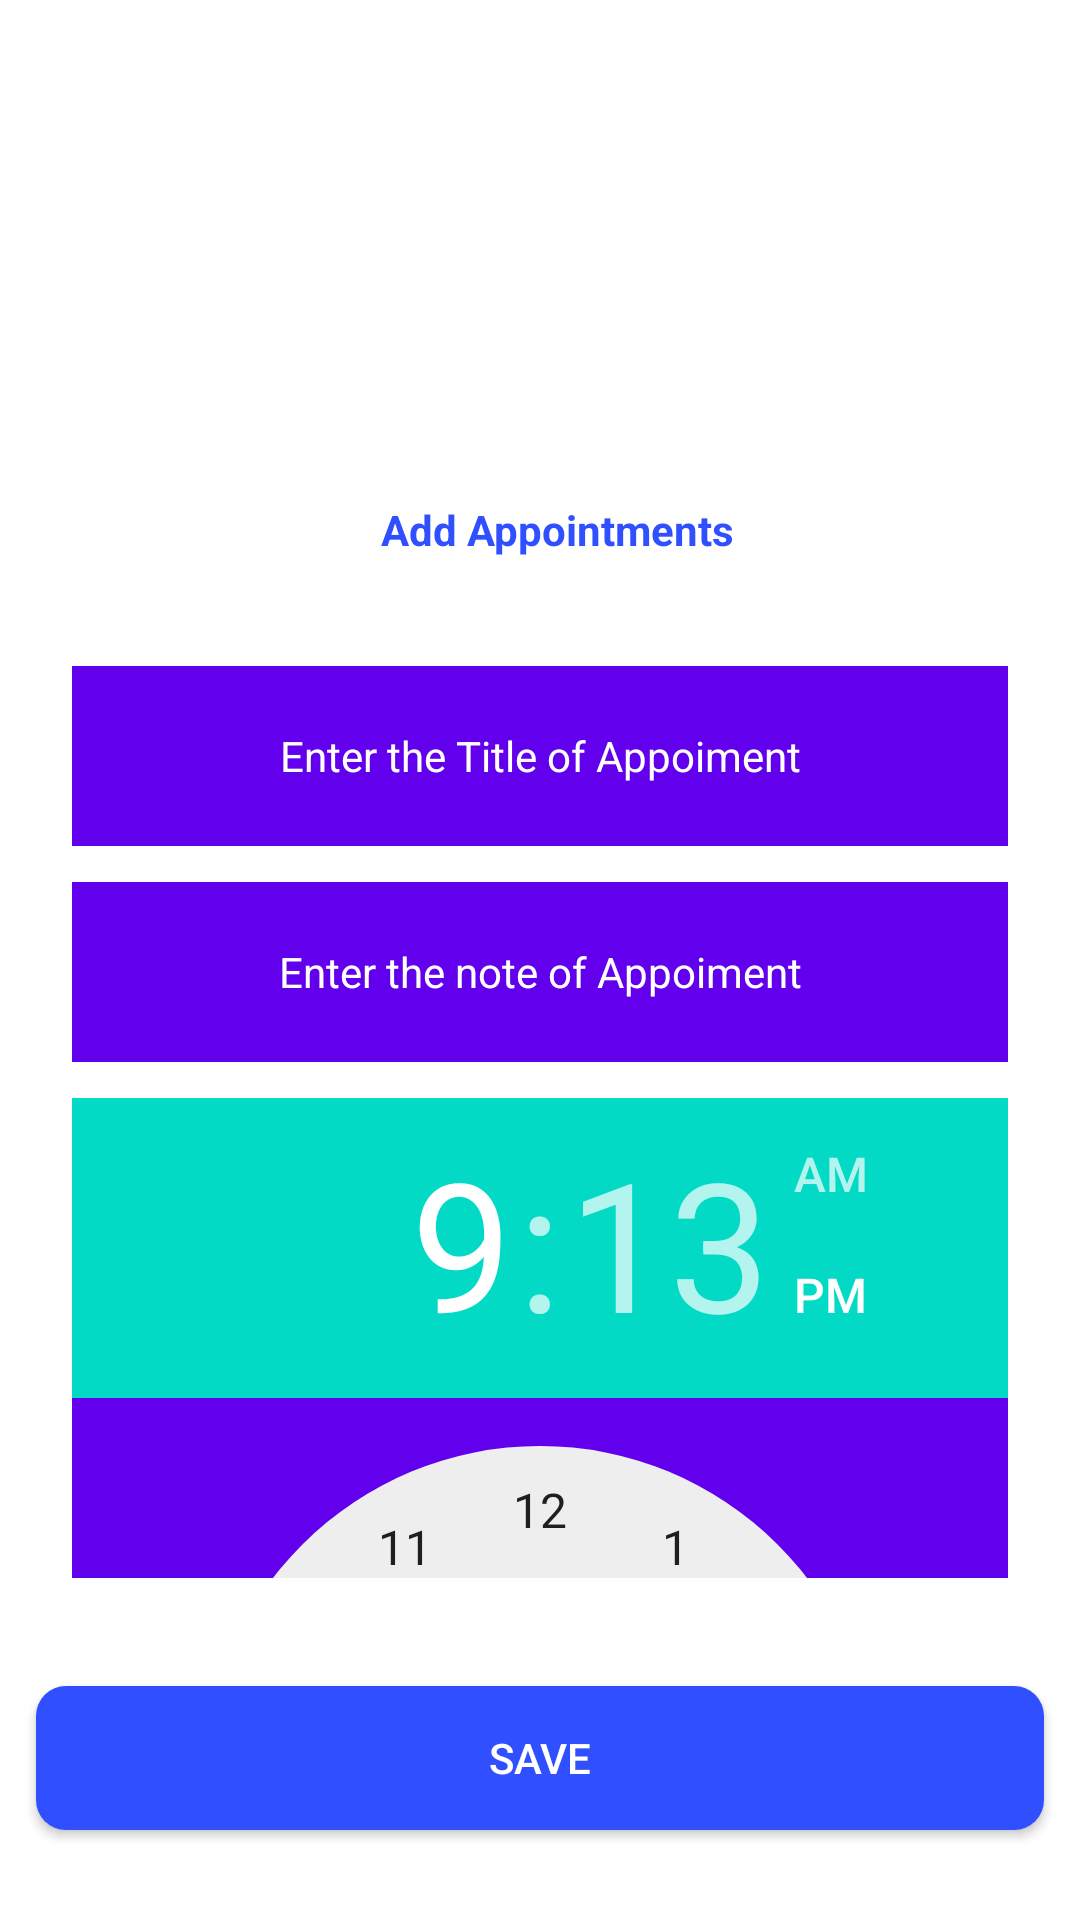

Produce the Android XML layout that renders to this screen, including the resource entries it uses.
<!-- AndroidManifest.xml: application theme Theme.OurAppointments -->
<!-- res/layout/activity_add_note.xml -->
<LinearLayout
    xmlns:android="http://schemas.android.com/apk/res/android"
    xmlns:app="http://schemas.android.com/apk/res-auto"
    xmlns:tools="http://schemas.android.com/tools"
    android:layout_width="match_parent"
    android:layout_height="match_parent"
    android:orientation="vertical"
    android:background="#fff"
    tools:context=".AddNote">
    <ImageView
        android:id="@+id/simpleImageView"
        android:layout_width="150dp"
        android:layout_height="150dp"
        android:layout_marginTop="12dp"
        android:layout_gravity="center"
        android:src="@drawable/app"
        />


    <TextView
        android:layout_width="wrap_content"
        android:layout_height="wrap_content"
        android:text="Add Appointments"
        android:textStyle="bold"
        android:layout_gravity="center"
        android:paddingStart="12dp"
        android:textColor="#304FFE"
        android:layout_marginTop="5dp"
        />


    <LinearLayout
        android:layout_width="match_parent"
        android:layout_height="wrap_content"
        android:orientation="horizontal"
        android:id="@+id/per"
        android:layout_gravity="center"
        android:gravity="center"

        android:layout_marginTop="12dp"
        android:layout_marginBottom="12dp">




    </LinearLayout>
    <LinearLayout
        android:layout_width="match_parent"
        android:layout_height="wrap_content"
        android:layout_marginTop="12dp"
        android:orientation="vertical"
        android:layout_marginBottom="12dp"
        android:layout_gravity="center"
        android:gravity="center"
        android:layout_marginStart="12dp"
        android:layout_marginEnd="12dp"

        >
   <TextView
       android:layout_width="match_parent"
       android:layout_height="60dp"
       android:hint="Enter the Title of Appoiment"
       android:layout_gravity="center"
       android:background="@color/purple_500"
       android:textColorHint="@color/white"
       android:textColor="@color/white"
       android:gravity="center"
       android:paddingStart="12dp"
       android:paddingEnd="12dp"
       android:layout_marginStart="12dp"
       android:layout_marginEnd="12dp"

       />
        <TextView
            android:layout_width="match_parent"
            android:layout_height="60dp"
            android:hint="Enter the note of Appoiment"
            android:layout_gravity="center"
            android:background="@color/purple_500"
            android:textColorHint="@color/white"
            android:textColor="@color/white"
            android:gravity="center"
            android:layout_marginTop="12dp"
            android:paddingStart="12dp"
            android:paddingEnd="12dp"
            android:layout_marginStart="12dp"
            android:layout_marginEnd="12dp"

            />
        <TimePicker
            android:layout_width="wrap_content"
            android:layout_height="160dp"
            android:layout_marginTop="12dp"
            android:layout_marginBottom="12dp"
            android:layout_marginStart="12dp"
            android:layout_marginEnd="12dp"
            android:background="@color/purple_500"
            />


    </LinearLayout>
    <Button
        android:id="@+id/seve"
        android:layout_marginTop="12dp"
        android:layout_width="match_parent"
        android:layout_height="wrap_content"
        android:text="Save"
        android:background="@drawable/button"
        android:textColor="@color/white"
        android:layout_marginStart="12dp"
        android:layout_marginEnd="12dp"
        />

</LinearLayout>
<!-- resources referenced by this layout -->
<resources>
  <!-- drawable button (drawable) -->
  <?xml version="1.0" encoding="utf-8"?>
  
  <selector xmlns:android="http://schemas.android.com/apk/res/android">
  
      <item android:state_pressed="true">
          <shape android:shape="rectangle">
  
              <solid android:color="#304FFE" />
              <corners android:radius="10dp" />
  
          </shape>
  
      </item>
      <item>
          <shape android:shape="rectangle">
              <solid android:color="#304FFE" />
              <corners android:radius="10dp" />
          </shape>
  
      </item>
  
  </selector>
  <style name="Theme.OurAppointments" parent="Theme.MaterialComponents.DayNight.NoActionBar">
          
          <item name="colorPrimary">@color/purple_500</item>
          <item name="colorPrimaryVariant">@color/purple_700</item>
          <item name="colorOnPrimary">@color/white</item>
          
          <item name="colorSecondary">@color/teal_200</item>
          <item name="colorSecondaryVariant">@color/teal_700</item>
          <item name="colorOnSecondary">@color/black</item>
          
          <item name="android:statusBarColor" tools:targetApi="l">?attr/colorPrimaryVariant</item>
          
      </style>
  <!-- not gathered from this repository: default colours our renderer supplied (Android Studio template values) -->
  <color name="purple_500">#FF6200EE</color>
  <color name="purple_700">#FF3700B3</color>
  <color name="teal_200">#FF03DAC5</color>
  <color name="teal_700">#FF018786</color>
  <color name="black">#FF000000</color>
  <color name="white">#FFFFFFFF</color>
</resources>
